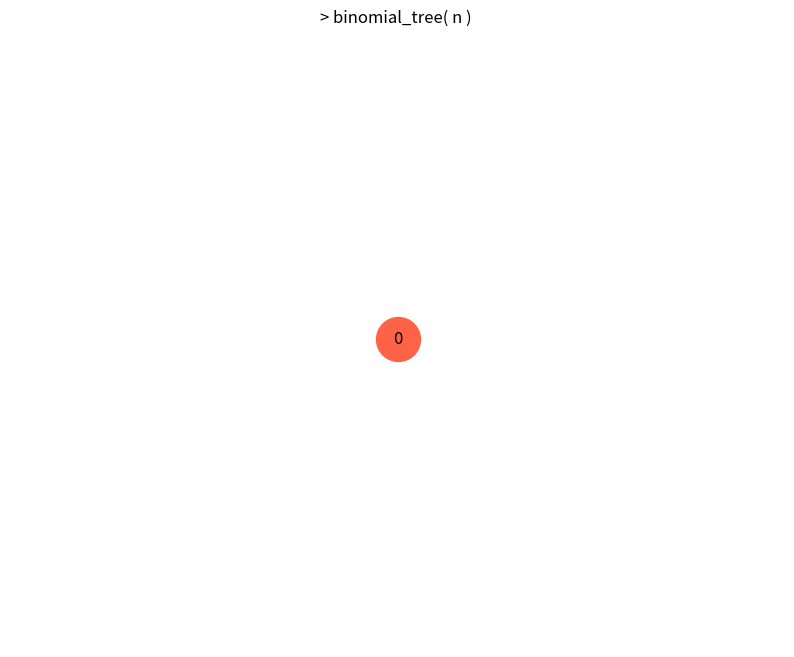

Generate this figure with matplotlib:


import matplotlib.pyplot as plt
import networkx as nx
import networkx.algorithms.bipartite as bipartite

fig = plt.figure(figsize=(10,8)) # 8인치 by 8인치

G1 = nx.trivial_graph(  )
plt.title( "> binomial_tree( n ) ")
nx.draw( G1, node_size=1000, with_labels=True, node_color='tomato' )
plt.show()
